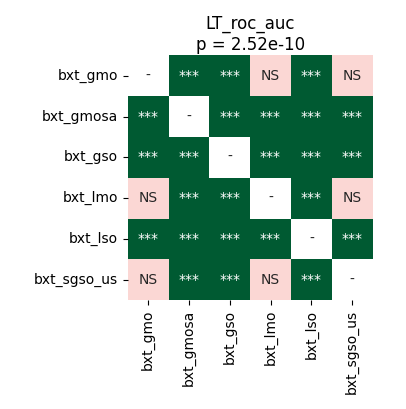

The file beside this chart, header and first rows:
	bxt_gmo	bxt_gmosa	bxt_gso	bxt_lmo	bxt_lso	bxt_sgso_us
bxt_gmo	1.0	5.0862630208333336e-05	5.0862630208333336e-05	0.3225	5.0862630208333336e-05	0.2265
bxt_gmosa	5.0862630208333336e-05	1.0	0.0007248	5.0862630208333336e-05	5.0862630208333336e-05	0.0003204
bxt_gso	5.0862630208333336e-05	0.0007248	1.0	5.0862630208333336e-05	5.0862630208333336e-05	0.0007248
bxt_lmo	0.3225	5.0862630208333336e-05	5.0862630208333336e-05	1.0	5.0862630208333336e-05	0.05845
bxt_lso	5.0862630208333336e-05	5.0862630208333336e-05	5.0862630208333336e-05	5.0862630208333336e-05	1.0	5.0862630208333336e-05
bxt_sgso_us	0.2265	0.0003204	0.0007248	0.05845	5.0862630208333336e-05	1.0
